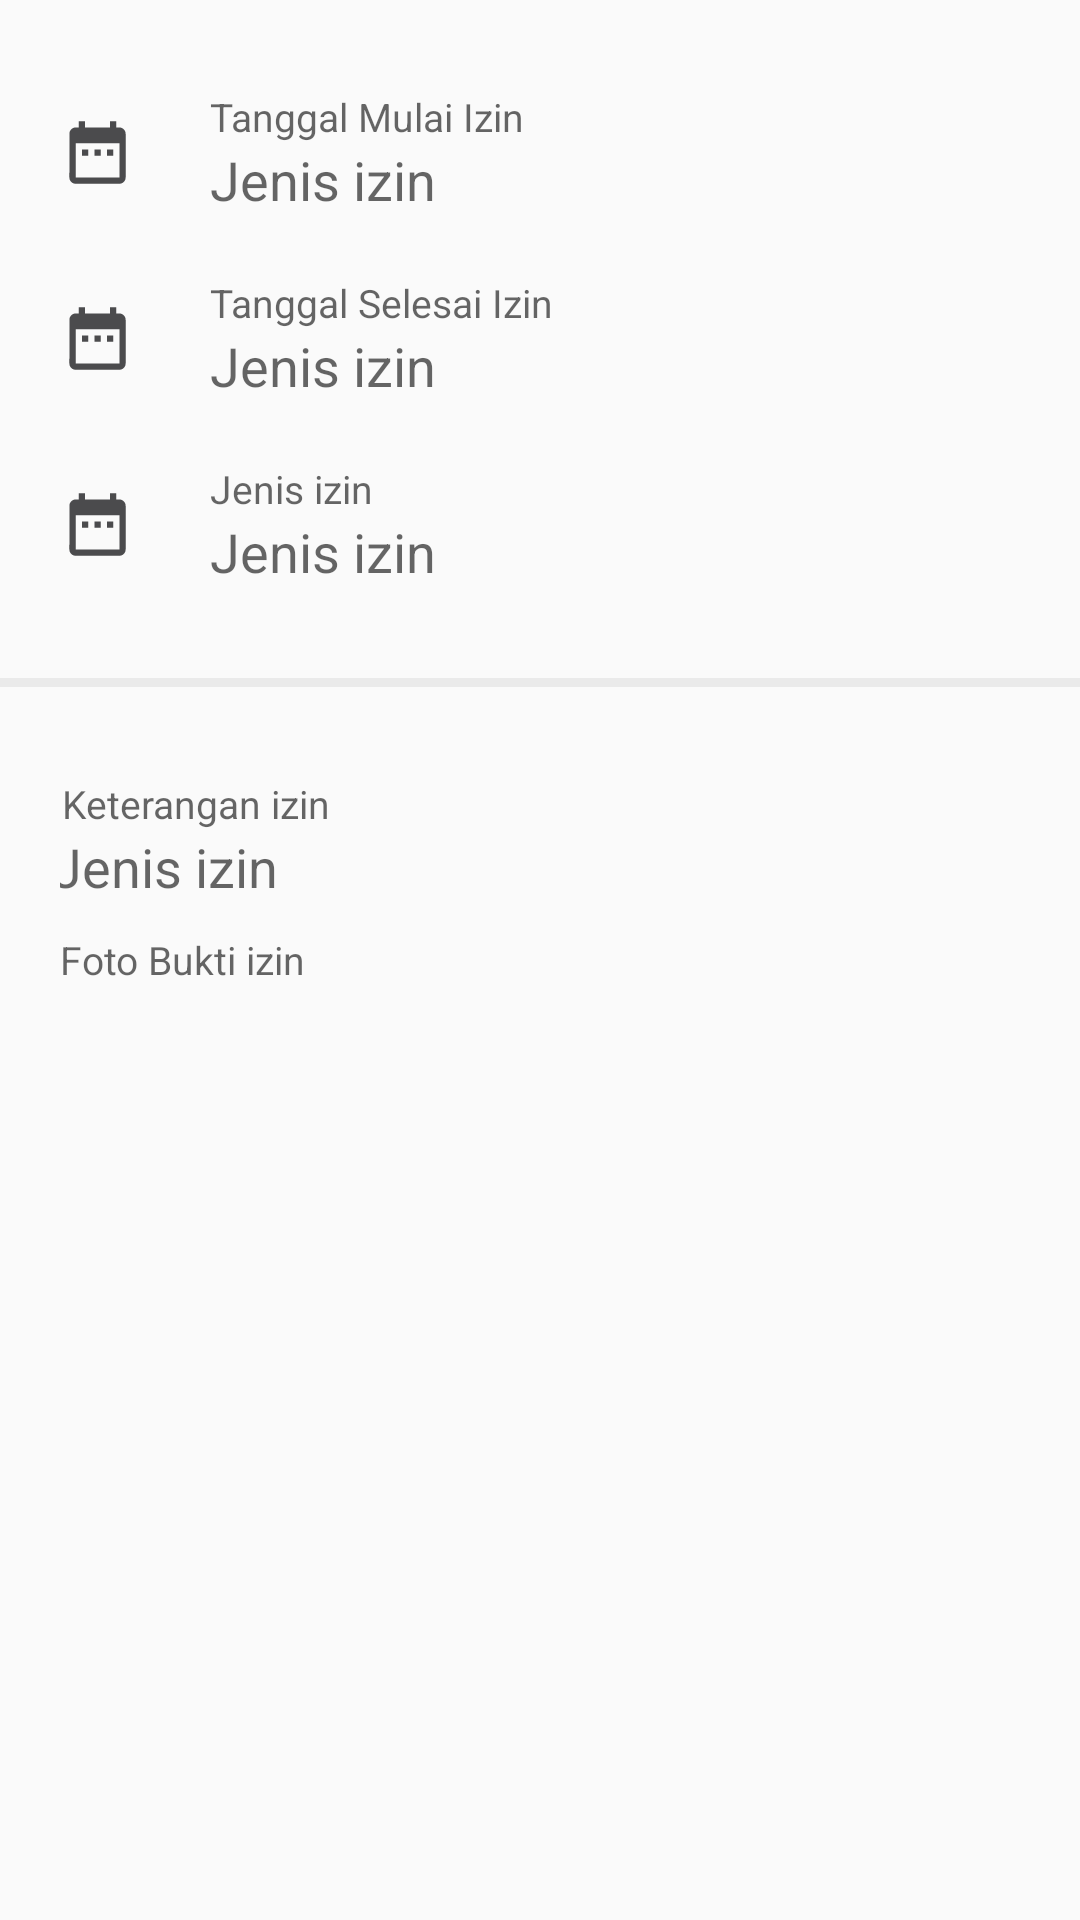

The Android layout XML behind this screen, and the referenced resources:
<!-- AndroidManifest.xml: application theme AppTheme.NoActionBar -->
<!-- res/layout/izin_detail.xml -->
<?xml version="1.0" encoding="utf-8"?>
<LinearLayout xmlns:android="http://schemas.android.com/apk/res/android"
    xmlns:app="http://schemas.android.com/apk/res-auto"
    xmlns:tools="http://schemas.android.com/tools"
    android:layout_width="match_parent"
    android:layout_height="match_parent"
    android:orientation="vertical"
    tools:context=".IzinDetail">

    <ScrollView
        android:layout_width="match_parent"
        android:layout_height="match_parent">

        <LinearLayout
            android:layout_width="match_parent"
            android:layout_height="match_parent"
            android:orientation="vertical">

            <LinearLayout
                android:layout_width="match_parent"
                android:layout_height="wrap_content"
                android:layout_margin="20dp"
                android:orientation="vertical">

            <LinearLayout
                android:layout_width="match_parent"
                android:layout_height="wrap_content"
                android:layout_marginBottom="10dp"
                android:gravity="center|left"
                android:orientation="horizontal"
                android:paddingTop="10dp">

                <ImageView
                    android:layout_width="25dp"
                    android:layout_height="25dp"
                    android:layout_gravity="center"
                    android:layout_marginRight="20dp"
                    android:background="@drawable/date_black" />

                <LinearLayout
                    android:layout_width="wrap_content"
                    android:layout_height="wrap_content"
                    android:gravity="center"
                    android:orientation="vertical">

                    <TextView
                        android:layout_width="match_parent"
                        android:layout_height="wrap_content"
                        android:layout_marginLeft="5dp"
                        android:layout_marginRight="5dp"
                        android:hint="Tanggal Mulai Izin"
                        android:textColor="@color/hitam"
                        android:textSize="13sp" />

                    <TextView
                        android:id="@+id/mulai"
                        android:layout_width="match_parent"
                        android:layout_height="wrap_content"
                        android:layout_marginLeft="5dp"
                        android:layout_marginRight="5dp"
                        android:hint="Jenis izin"
                        android:textColor="@color/hitam"
                        android:textSize="18sp" />

                </LinearLayout>

            </LinearLayout>

            <LinearLayout
                android:layout_width="match_parent"
                android:layout_height="wrap_content"
                android:layout_marginBottom="10dp"
                android:gravity="center|left"
                android:orientation="horizontal"
                android:paddingTop="10dp">

                <ImageView
                    android:layout_width="25dp"
                    android:layout_height="25dp"
                    android:layout_gravity="center"
                    android:layout_marginRight="20dp"
                    android:background="@drawable/date_black" />

                <LinearLayout
                    android:layout_width="wrap_content"
                    android:layout_height="wrap_content"
                    android:gravity="center"
                    android:orientation="vertical">

                    <TextView
                        android:layout_width="match_parent"
                        android:layout_height="wrap_content"
                        android:layout_marginLeft="5dp"
                        android:layout_marginRight="5dp"
                        android:hint="Tanggal Selesai Izin"
                        android:textColor="@color/hitam"
                        android:textSize="13sp" />

                    <TextView
                        android:id="@+id/selesai"
                        android:layout_width="match_parent"
                        android:layout_height="wrap_content"
                        android:layout_marginLeft="5dp"
                        android:layout_marginRight="5dp"
                        android:hint="Jenis izin"
                        android:textColor="@color/hitam"
                        android:textSize="18sp" />

                </LinearLayout>

            </LinearLayout>

            <LinearLayout
                android:layout_width="match_parent"
                android:layout_height="wrap_content"
                android:layout_marginBottom="10dp"
                android:gravity="center|left"
                android:orientation="horizontal"
                android:paddingTop="10dp">

                <ImageView
                    android:layout_width="25dp"
                    android:layout_height="25dp"
                    android:layout_gravity="center"
                    android:layout_marginRight="20dp"
                    android:background="@drawable/date_black" />

                <LinearLayout
                    android:layout_width="wrap_content"
                    android:layout_height="wrap_content"
                    android:gravity="center"
                    android:orientation="vertical">

                    <TextView
                        android:layout_width="match_parent"
                        android:layout_height="wrap_content"
                        android:layout_marginLeft="5dp"
                        android:layout_marginRight="5dp"
                        android:hint="Jenis izin"
                        android:textColor="@color/hitam"
                        android:textSize="13sp" />

                    <TextView
                        android:id="@+id/jenis"
                        android:layout_width="match_parent"
                        android:layout_height="wrap_content"
                        android:layout_marginLeft="5dp"
                        android:layout_marginRight="5dp"
                        android:hint="Jenis izin"
                        android:textColor="@color/hitam"
                        android:textSize="18sp" />

                </LinearLayout>

            </LinearLayout>

            </LinearLayout>

            <View
                android:layout_width="match_parent"
                android:layout_height="3dp"
                android:background="@color/abu" />

        <LinearLayout
            android:layout_width="match_parent"
            android:layout_height="wrap_content"
            android:padding="20dp"
            android:orientation="vertical">

            <LinearLayout
                android:layout_width="match_parent"
                android:layout_height="wrap_content"
                android:layout_marginTop="10dp"
                android:gravity="center"
                android:orientation="vertical">

                <TextView
                    android:layout_width="match_parent"
                    android:layout_height="wrap_content"
                    android:layout_marginRight="5dp"
                    android:hint=" Keterangan izin"
                    android:textColor="@color/hitam"
                    android:textSize="13sp" />

                <TextView
                    android:id="@+id/keterangan"
                    android:layout_width="match_parent"
                    android:layout_height="wrap_content"
                    android:layout_marginRight="5dp"
                    android:hint="Jenis izin"
                    android:textColor="@color/hitam"
                    android:textSize="18sp" />

            </LinearLayout>

            <TextView
                android:layout_width="match_parent"
                android:layout_height="wrap_content"
                android:layout_marginTop="10dp"
                android:layout_marginRight="5dp"
                android:hint="Foto Bukti izin"
                android:textColor="@color/hitam"
                android:textSize="13sp" />

            <LinearLayout
                android:layout_width="match_parent"
                android:layout_height="200dp"
                android:layout_marginTop="10dp">

                <ImageView
                    android:id="@+id/gambar"
                    android:layout_width="wrap_content"
                    android:layout_height="wrap_content" />

            </LinearLayout>

        </LinearLayout>

        </LinearLayout>

    </ScrollView>

</LinearLayout>
<!-- resources referenced by this layout -->
<resources>
  <color name="abu">#89dedede</color>
  <color name="hitam">#4B4B4D</color>
  <!-- drawable date_black (drawable) -->
  <vector android:height="24dp" android:tint="#4B4B4D"
      android:viewportHeight="24.0" android:viewportWidth="24.0"
      android:width="24dp" xmlns:android="http://schemas.android.com/apk/res/android">
      <path android:fillColor="#FF000000" android:pathData="M9,11L7,11v2h2v-2zM13,11h-2v2h2v-2zM17,11h-2v2h2v-2zM19,4h-1L18,2h-2v2L8,4L8,2L6,2v2L5,4c-1.11,0 -1.99,0.9 -1.99,2L3,20c0,1.1 0.89,2 2,2h14c1.1,0 2,-0.9 2,-2L21,6c0,-1.1 -0.9,-2 -2,-2zM19,20L5,20L5,9h14v11z"/>
  </vector>
  <style name="AppTheme.NoActionBar">
          <item name="windowActionBar">false</item>
          <item name="windowNoTitle">true</item>
          
          <item name="colorPrimary">@color/colorPrimary</item>
          <item name="colorPrimaryDark">@color/colorPrimaryDark</item>
          <item name="colorAccent">@color/hitam</item>
      </style>
  <color name="colorPrimary">#008577</color>
  <color name="colorPrimaryDark">#00574B</color>
</resources>
